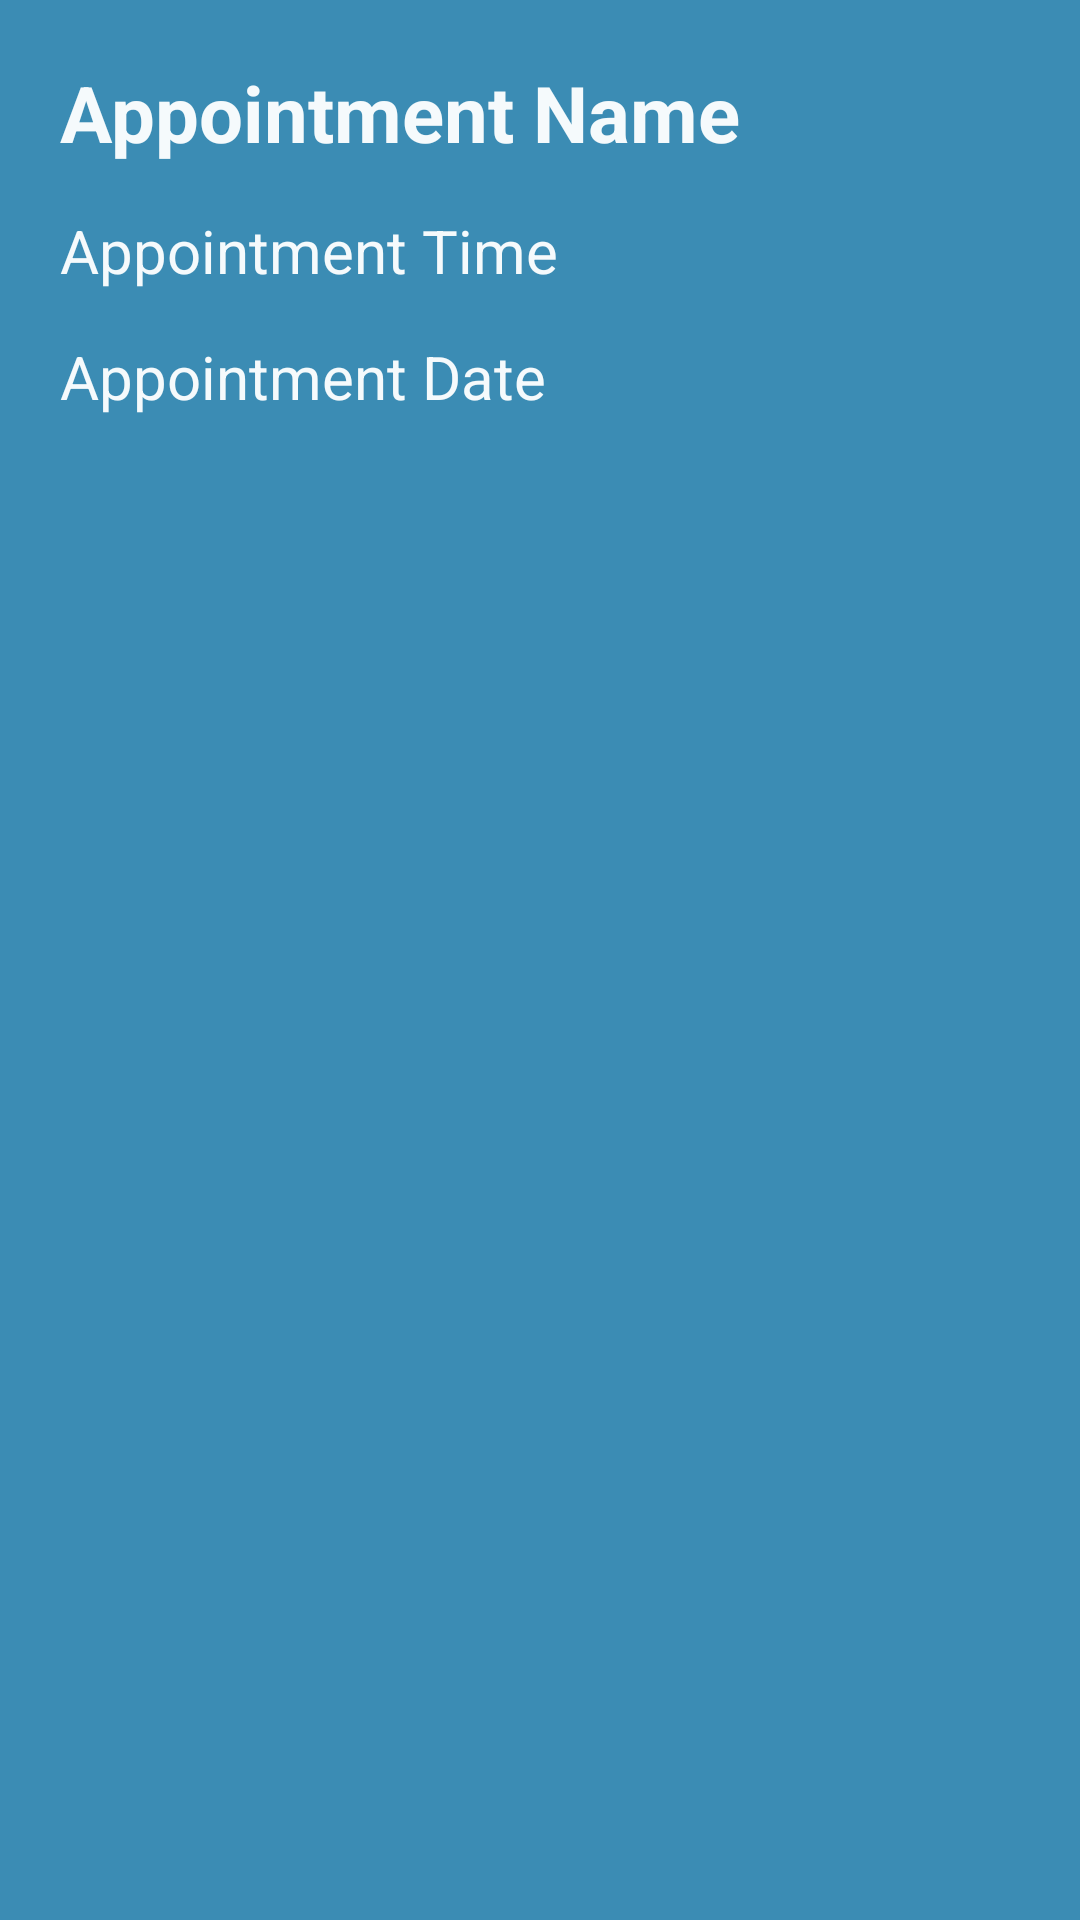

Produce the Android XML layout that renders to this screen, including the resource entries it uses.
<!-- AndroidManifest.xml: application theme AppTheme -->
<!-- res/layout/overlay_calendar_select_day.xml -->
<?xml version="1.0" encoding="utf-8"?>
<ScrollView xmlns:android="http://schemas.android.com/apk/res/android"
    xmlns:tools="http://schemas.android.com/tools"
    android:layout_width="match_parent"
    android:layout_height="match_parent"
    android:background="#3B8CB4"
    android:orientation="vertical">

    <LinearLayout
        android:layout_width="match_parent"
        android:layout_height="match_parent"
        android:orientation="vertical"
        android:padding="20dp">

        <TextView
            android:id="@+id/txtAptName"
            android:layout_width="match_parent"
            android:layout_height="wrap_content"
            android:text="Appointment Name"
            android:textColor="#F3FFFFFF"
            android:textSize="26dp"
            android:textStyle="bold" />

        <TextView
            android:id="@+id/txtAptTime"
            android:layout_width="match_parent"
            android:layout_height="wrap_content"
            android:layout_marginTop="15dp"
            android:text="Appointment Time"
            android:textColor="#F3FFFFFF"
            android:textSize="20dp" />

        <TextView
            android:id="@+id/txtAptDate"
            android:layout_width="match_parent"
            android:layout_height="wrap_content"
            android:layout_marginTop="15dp"
            android:text="Appointment Date"
            android:textColor="#F3FFFFFF"
            android:textSize="20dp" />

    </LinearLayout>

</ScrollView>
<!-- resources referenced by this layout -->
<resources>
  <style name="AppTheme" parent="Theme.AppCompat.Light.DarkActionBar">
          
          <item name="colorPrimary">@color/colorPrimary</item>
          <item name="colorPrimaryDark">@color/colorPrimaryDark</item>
          <item name="colorAccent">@color/colorAccent</item>
      </style>
  <color name="colorPrimary">#3F51B5</color>
  <color name="colorPrimaryDark">#303F9F</color>
  <color name="colorAccent">#FF4081</color>
</resources>
